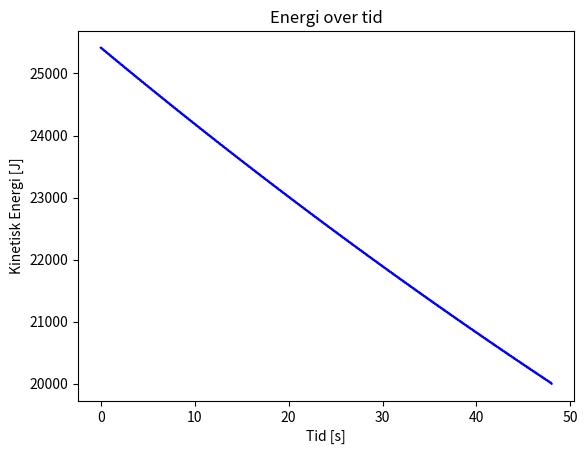

The script that saved this image:
#!/usr/bin/env python3
# -*- coding: utf-8 -*-
"""
Created on Fri Jan 17 09:28:16 2020

[redacted]
"""

import matplotlib.pyplot as plt

#Startvariabler
Start_hastighed = 700 #m/s
r_sving = 0.4
Start_omega = 700 * 0.4
tid_list = [0]
omega_list = [Start_omega]
slope = 0.002874918531194114
intercept = 0.09479051847376596
I = 0.6483255722121865
Energigraense = 20000
alpha_list = [(-intercept)/I]

i = 0

while 1/2 * I * omega_list[-1]**2 > Energigraense:
    tid_list.append(i/10)
    omega_list.append(omega_list[i-1] + alpha_list[i-1] * (1/10))
    alpha_list.append((-(slope * omega_list[i] + intercept))/I)
    i += 1

energi_list = []

j = 0

for j in range(len(omega_list)):
    energi_list.append(1/2 * I * omega_list[j]**2)

#Plot
fig, ax1 = plt.subplots()
ax1.set_xlabel('Tid [s]')
ax1.set_ylabel('Kinetisk Energi [J]')
ax1.plot(tid_list,energi_list, color="blue")
ax1.tick_params(axis="y")
ax1.set_title('Energi over tid') 

# fig1, ax1 = plt.subplots()
# ax1.set_xlabel('Vinkelhastighed [omega]')
# ax1.set_ylabel('Kinetisk Energi [J]')
# ax1.plot(omega_list,energi_list, color="red")
# ax1.tick_params(axis="y")
# ax1.set_title('Kinetisk Energi over Vinkelhastighed')
print("Det tager " , tid_list[-1], " sekunder før den kinetiske energi i hjulet "\
      " er under " , Energigraense, " Joule når hjulets hastighed ved kanten er", Start_hastighed, " m/s")